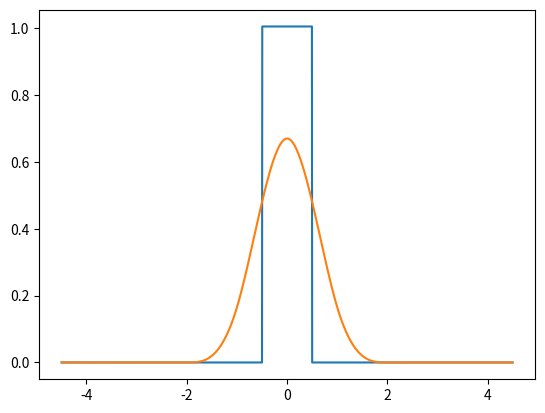

Python code for this plot:
import numpy as np
import scipy as scp
import matplotlib.pyplot as plt
from matplotlib.backends.backend_pdf import PdfPages

dgray = '#0f0f0f'  # цвета фона и графиков
dplot = '#96e6ff'


def setaxes(a, ttl, xl, yl):
    a.set(xlabel=xl, ylabel=yl, facecolor=dgray)  # заголовок, подписи осей, цвет внутри рамок
    a.set_title(ttl, color='w')
    a.set_ylim(bottom=0)  # фиксированный низ оси y — на нуле

    a.spines['bottom'].set_color(dgray)  # цвета рамок графика
    a.spines['left'].set_color(dgray)
    a.spines['right'].set_color(dgray)
    a.spines['top'].set_color(dgray)

    a.xaxis.label.set_color('white')  # цвета штрихов на осях и подписей
    a.yaxis.label.set_color('white')
    a.tick_params(axis='x', colors='white')
    a.tick_params(axis='y', colors='white')


def unitalize(arr: np.ndarray) -> np.ndarray:  # сделать массив с суммой эл-тов = 1
    npsum = np.sum(arr)
    return arr / npsum / dx


sampleSemilength = 900
kernelSemilength = 100
dx = 1 / 200  # вес одного элемента массива

func = np.zeros(2 * sampleSemilength - 1, dtype=float)

for i in range(kernelSemilength):
    func[sampleSemilength - 1 - i] = 1
    func[sampleSemilength - 1 + i] = 1

func = unitalize(func)

kernel = np.full(2 * kernelSemilength - 1, 1, dtype=float)

kernel = unitalize(kernel)

lbls = range(2 * sampleSemilength - 1)
lbls = [(x - sampleSemilength + 1) * dx for x in lbls]

plt.plot(lbls, func)

func = scp.signal.fftconvolve(func, kernel) * dx

func = func[kernelSemilength - 1:-1 * kernelSemilength + 1]

func = scp.signal.fftconvolve(func, kernel) * dx

func = func[kernelSemilength - 1:-1 * kernelSemilength + 1]

func = scp.signal.fftconvolve(func, kernel) * dx

func = func[kernelSemilength - 1:-1 * kernelSemilength + 1]

plt.plot(lbls, func)

plt.show()

# print(lbls)

# wavg = scp.signal.fftconvolve(days, kernel)


# outarray = [[0, days[6:], dplot, 'Заболеваемость: сырые данные'],
#             [1, wavg[6:-6], '#ebaf9b', 'Заболеваемость: недельное среднее'],
#             [2, samp[6:], '#73f587', 'Недельное среднее и тренд']]
#
# for s in outarray:
#     figure = plt.figure(facecolor=dgray, figsize=(8.2, 4.1))
#     axes = figure.subplots()
#
#     for k in range(s[0] + 1):
#         axes.plot(outarray[k][1], color=outarray[k][2])
#
#     setaxes(axes, s[3], 'дни', 'значения')
#
#     pdf = PdfPages("covid-%d.pdf" % (s[0]))
#     pdf.savefig(figure)
#     pdf.close()
